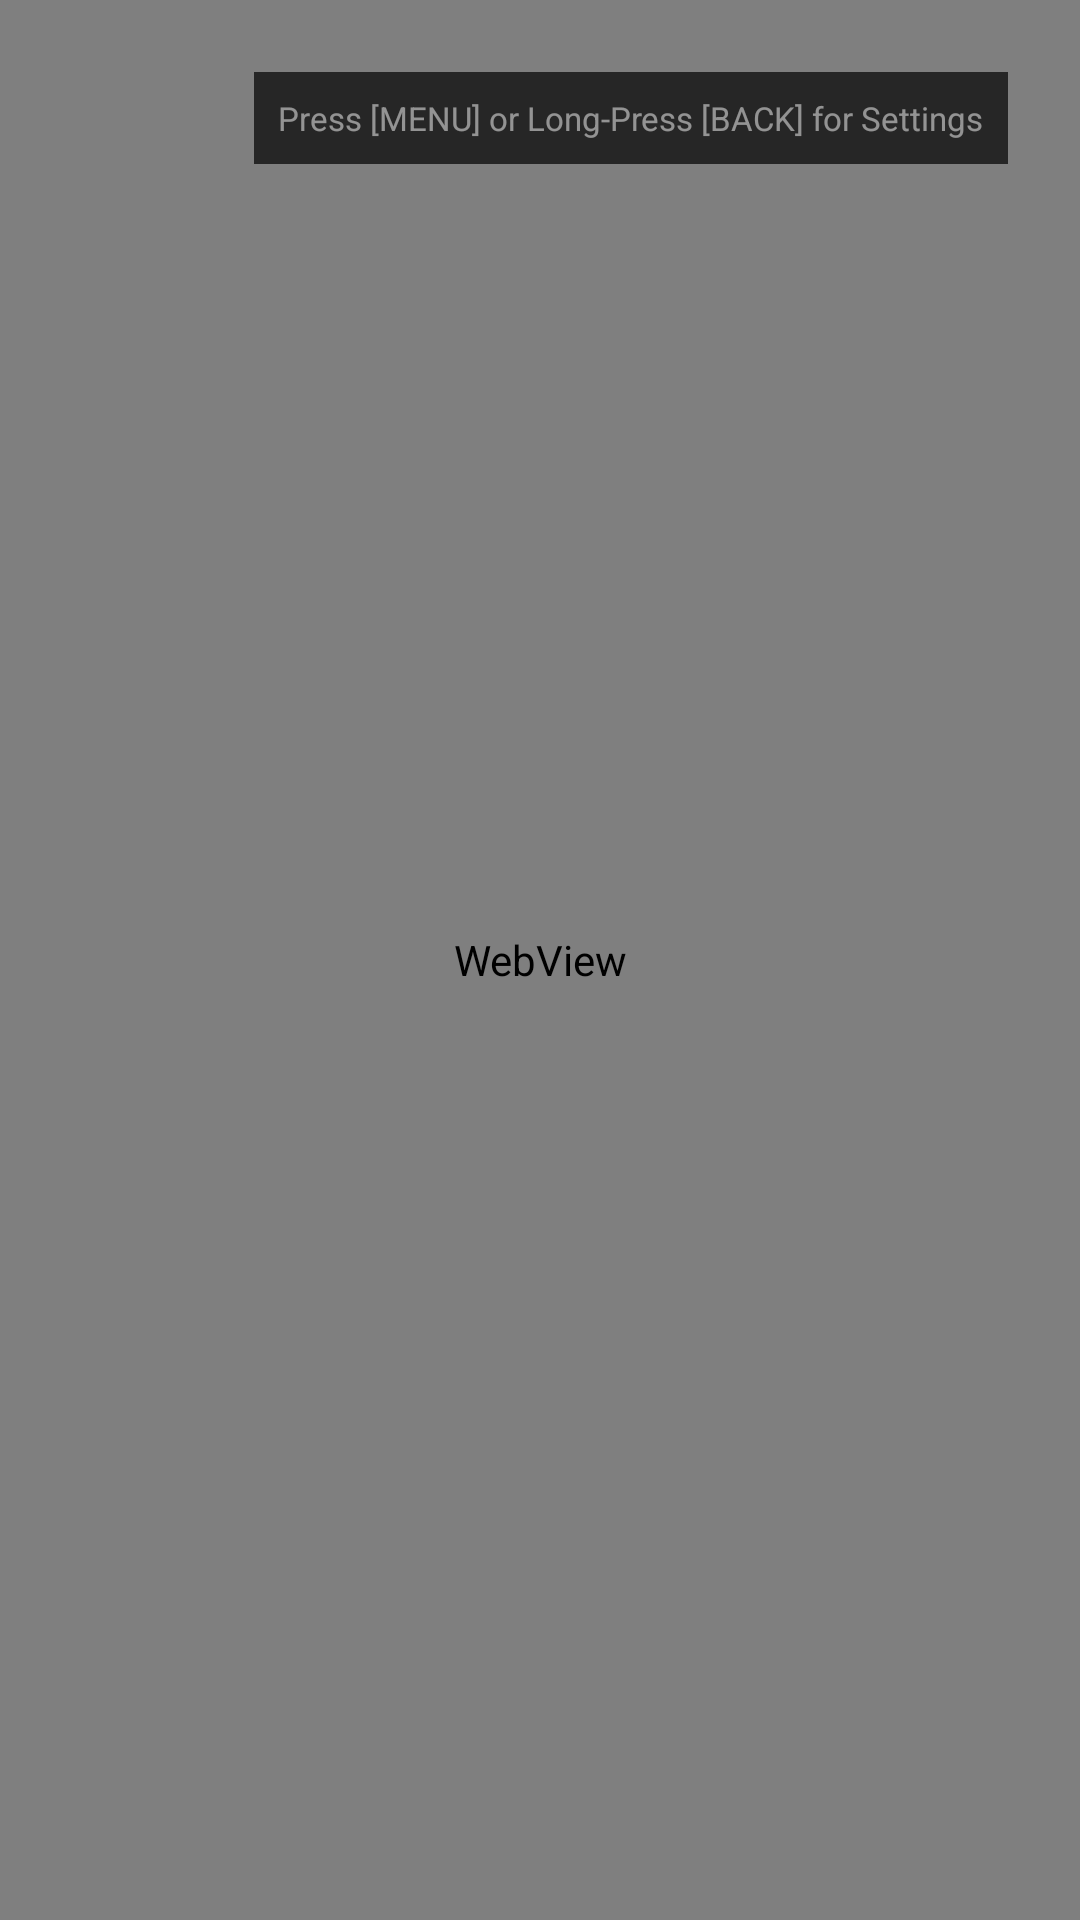

Layout XML and referenced resources for this Android screen:
<!-- AndroidManifest.xml: application theme Theme.OpenSanctuaryTV -->
<!-- res/layout/activity_main.xml -->
<?xml version="1.0" encoding="utf-8"?>
<FrameLayout xmlns:android="http://schemas.android.com/apk/res/android"
    xmlns:app="http://schemas.android.com/apk/res-auto"
    android:id="@+id/rootContainer"
    android:layout_width="match_parent"
    android:layout_height="match_parent"
    android:background="@android:color/black"
    android:keepScreenOn="true">

    
    <androidx.media3.ui.PlayerView
        android:id="@+id/videoPlayerView"
        android:layout_width="match_parent"
        android:layout_height="match_parent"
        android:background="@android:color/black"
        app:use_controller="false"
        app:surface_type="surface_view"
        app:resize_mode="fit"
        android:visibility="gone" />

    
    <WebView
        android:id="@+id/liveWebView"
        android:layout_width="match_parent"
        android:layout_height="match_parent"
        android:background="@android:color/transparent" />

    
    <LinearLayout
        android:id="@+id/statusOverlay"
        android:layout_width="wrap_content"
        android:layout_height="wrap_content"
        android:layout_gravity="center"
        android:background="#D9101418"
        android:orientation="vertical"
        android:padding="28dp"
        android:gravity="center"
        android:visibility="gone">

        
        <ImageView
            android:id="@+id/pairingQrImage"
            android:layout_width="220dp"
            android:layout_height="220dp"
            android:layout_marginBottom="16dp"
            android:background="@color/white"
            android:padding="8dp"
            android:visibility="gone"
            android:contentDescription="@string/pairing_qr_description" />

        <ProgressBar
            android:id="@+id/progressBar"
            android:layout_width="48dp"
            android:layout_height="48dp"
            android:indeterminateTint="@color/brand_cyan" />

        <TextView
            android:id="@+id/statusText"
            android:layout_width="wrap_content"
            android:layout_height="wrap_content"
            android:layout_marginTop="16dp"
            android:gravity="center"
            android:text="@string/connecting"
            android:textColor="@color/white"
            android:textSize="18sp"
            android:textStyle="bold" />

        <TextView
            android:id="@+id/statusHint"
            android:layout_width="wrap_content"
            android:layout_height="wrap_content"
            android:layout_marginTop="10dp"
            android:gravity="center"
            android:text="@string/offline_msg"
            android:textColor="@color/text_dim"
            android:textSize="13sp" />

        <Button
            android:id="@+id/btnOpenSettings"
            android:layout_width="wrap_content"
            android:layout_height="wrap_content"
            android:layout_marginTop="16dp"
            android:backgroundTint="@color/brand_cyan"
            android:focusable="true"
            android:nextFocusDown="@id/btnOpenSettings"
            android:nextFocusUp="@id/btnOpenSettings"
            android:paddingStart="24dp"
            android:paddingEnd="24dp"
            android:text="@string/settings_title"
            android:textColor="@color/black"
            android:textStyle="bold" />
    </LinearLayout>

    
    <TextView
        android:id="@+id/remoteHintToast"
        android:layout_width="wrap_content"
        android:layout_height="wrap_content"
        android:layout_gravity="top|end"
        android:layout_margin="24dp"
        android:background="#B3000000"
        android:padding="8dp"
        android:text="Press [MENU] or Long-Press [BACK] for Settings"
        android:textColor="#80FFFFFF"
        android:textSize="11sp" />

</FrameLayout>
<!-- resources referenced by this layout -->
<resources>
  <color name="black">#FF000000</color>
  <color name="brand_cyan">#FF00E5FF</color>
  <color name="text_dim">#FFB0BEC5</color>
  <color name="white">#FFFFFFFF</color>
  <string name="connecting">Connecting to OpenSanctuary…</string>
  <string name="offline_msg">No connection to OpenSanctuary server.\nPress [MENU] or [BACK] on remote for settings.</string>
  <string name="pairing_qr_description">Pairing QR code — scan with the console operator\'s phone</string>
  <string name="settings_title">OpenSanctuary Display Settings</string>
  <style name="Theme.OpenSanctuaryTV" parent="Theme.AppCompat.NoActionBar">
          <item name="android:windowBackground">@color/background_dark</item>
          <item name="android:windowNoTitle">true</item>
          <item name="android:windowFullscreen">true</item>
          <item name="android:keepScreenOn">true</item>
          <item name="colorPrimary">@color/brand_cyan</item>
          <item name="colorAccent">@color/brand_amber</item>
      </style>
  <color name="background_dark">#FF101418</color>
  <color name="brand_amber">#FFFFA726</color>
</resources>
